Run: headless pygame with SDL's dummy video driver; simulated clock (each Clock.tick advances the game by its frame time, no real sleeping); random seed 0; keys injected as events and as key.get_pressed() state; mouse plan: one left click at the window centre at the start of phase 2, then a move to the lower-right quarter at the start of phase 3.
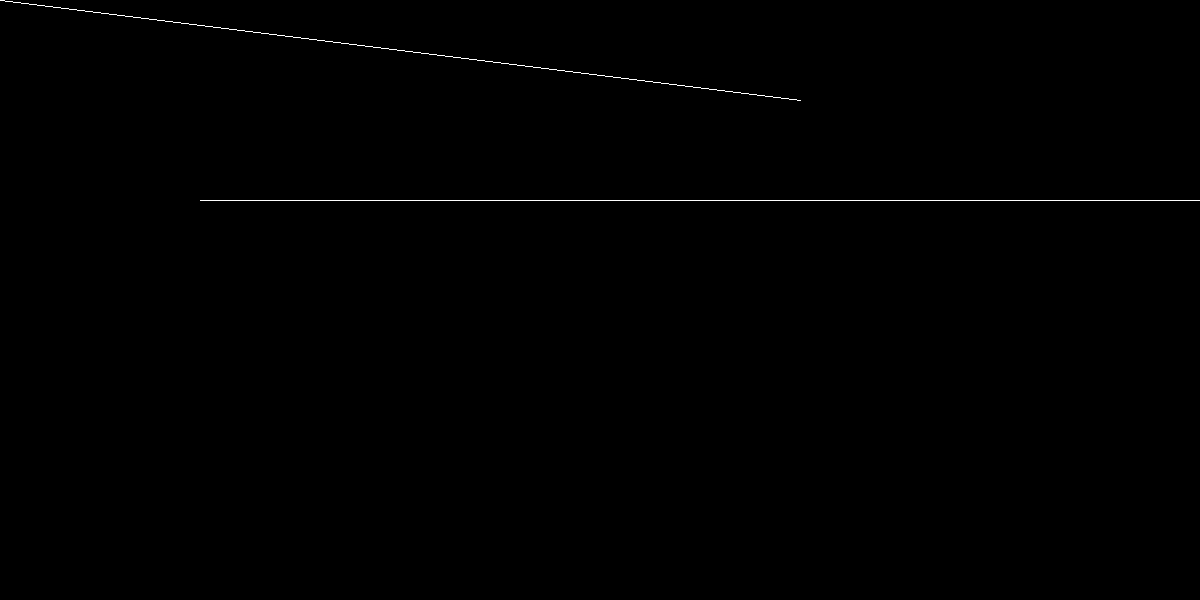
Frame 1 of 4 · flips 1–60 · no input
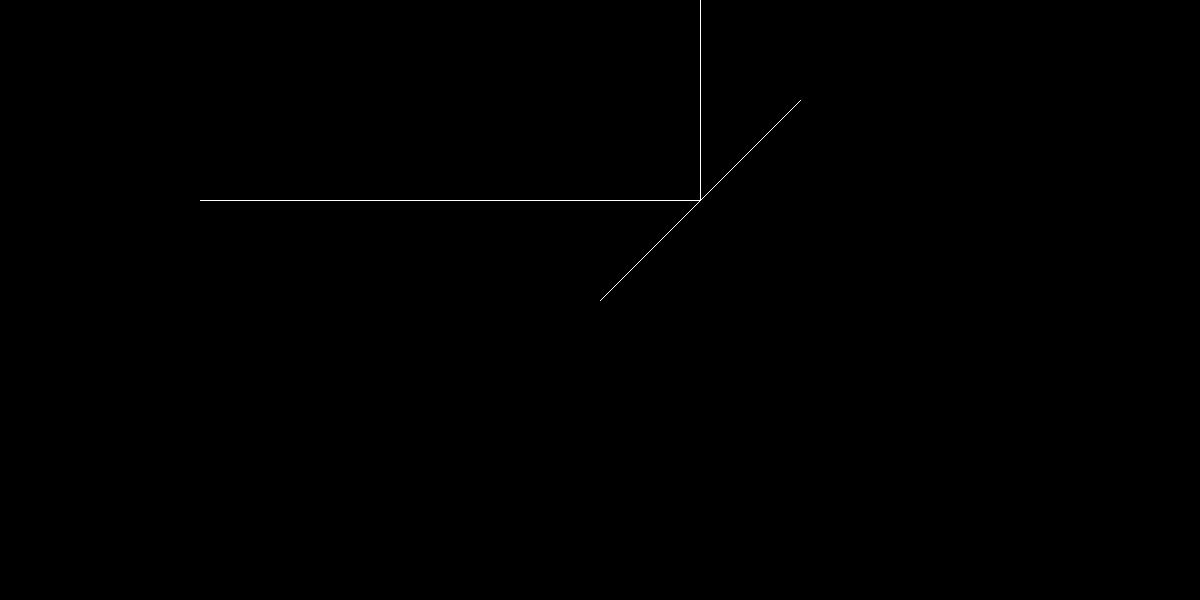
Frame 2 of 4 · flips 61–180 · clicked the window centre · tapped SPACE, RETURN · held RIGHT (→), D
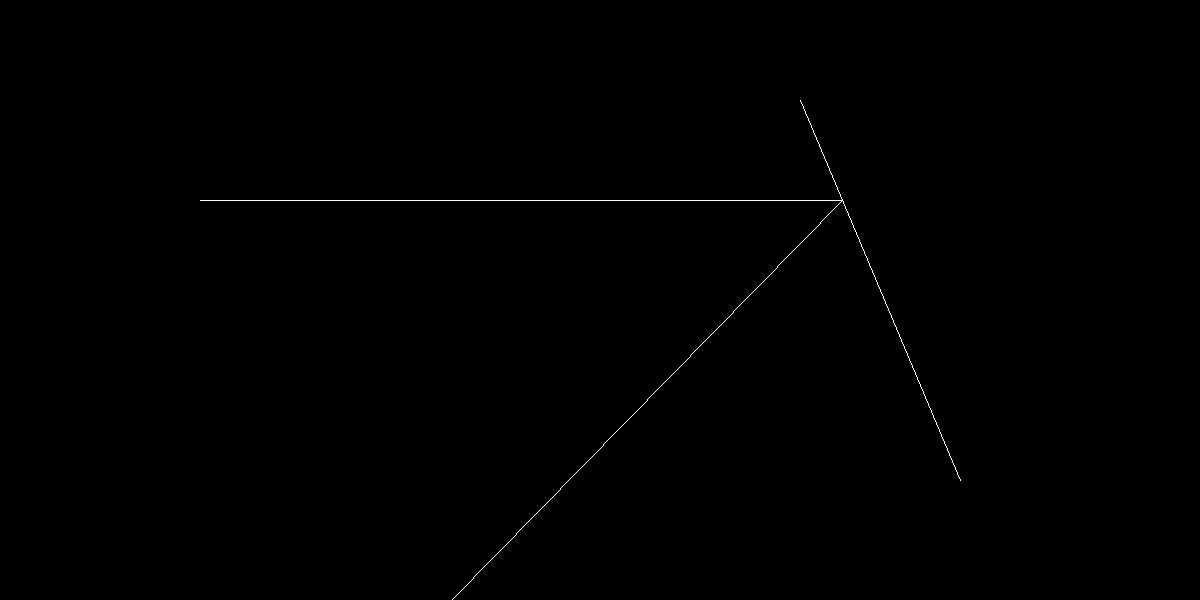
Frame 3 of 4 · flips 181–300 · moved the mouse to the lower-right quarter · held DOWN (↓), S
Frame 4 of 4 · flips 301–420 · held LEFT (←), A, UP (↑), W · screen unchanged from frame 3, image omitted

The pygame program that drew these frames:

from typing import Tuple,List,Union

from pygame import *

class Intersection:
    def __init__(self,pos: Vector2,cameDir: Vector2,wentDirs: List[Vector2],length):
        self.pos: Vector2=pos
        self.cameDir: Vector2=cameDir
        self.wentDirs: List[Vector2]=wentDirs
        self.length: float=length

class Barrier:
    barriers=[]
    def __init__(self):
        Barrier.barriers.append(self)

    def build(self):
        pass

    def getIntersections(self,startPos:Vector2,startDir:Vector2)-> List[Intersection]:
        pass

class Mirror(Barrier):
    def __init__(self,start: Vector2,end: Vector2,isBilateral:bool=False):
        super(Mirror, self).__init__()
        self.start=start
        self.end=end
        self.isBilateral=isBilateral

        self.build()

    def build(self):
        self.along:Vector2=self.end-self.start
        self.length:float=self.along.magnitude()
        self.normal:Vector2=Vector2(-self.along.y,self.along.x)/self.length
        self.alongNormal:Vector2=self.along.normalize()

    def getIntersections(self, startPos: Vector2, startDir: Vector2) -> List[Intersection]:
        x1,y1=self.start.xy
        dx1,dy1=self.along.xy
        x2,y2=startPos.xy
        dx2,dy2=(startDir*32000).xy


        if dy1*dx2!=dx1*dy2:
            s=(y2*dx2-y1*dx2+x1*dy2-x2*dy2)/(dy1*dx2-dx1*dy2)
            if abs(dx2)>abs(dy2):
                t=(x1-x2+s*dx1)/dx2
            else:
                t=(y1-y2+s*dy1)/dy2
            if 0<s<1 and 0<t<1:
                exist=float(self.along.cross(startDir))
                if exist>0 or self.isBilateral:
                    nextDir=startDir-2*self.normal*self.normal.dot(startDir)
                    return [Intersection(self.start+self.along*s,startDir,[nextDir],32000*t)]

                return [Intersection(self.start+self.along*s,startDir,[],32000*t)]
        return []
    def draw(self,win):
        draw.line(win,(255,255,255),self.start,self.end)

class Ray:
    def __init__(self, pos: Vector2, direction: Vector2):
        self.startPos: Vector2 = pos
        self.startDir: Vector2 = direction/direction.length()
        self.construction:List[Union[Tuple,Vector2]]=[Vector2(0,0)]

    def construct(self,barriers:List[Barrier]):
        intersection: Intersection=Intersection(self.startPos+self.startDir*32000,self.startDir,[],32000)
        min_length: float=64000
        for barrier in barriers:
            intersectionsWithBarrier=barrier.getIntersections(self.startPos,self.startDir)
            for i in intersectionsWithBarrier:
                if i.length<0.01:
                    continue
                elif i.length<min_length:
                    min_length=i.length
                    intersection=i
        if len(intersection.wentDirs)==0:
            return self.startPos,intersection.pos
        if len(intersection.wentDirs)==1:
            return self.startPos,*Ray(intersection.pos,intersection.wentDirs[0]).construct(barriers)
        if len(intersection.wentDirs)>1:
            return self.startPos,[list(Ray(intersection.pos,wentDir).construct(barriers)) for wentDir in intersection.wentDirs]
    def fullConstruct(self,barriers:List[Barrier]):
        self.construction=list(self.construct(barriers))

    def draw(self,win):
        self.drawPart(win,self.construction)

    def drawPart(self,win,construction):
        if type(construction[-1])==list:
            for i in range(1,len(construction)-1):
                draw.line(win,(255,255,255),construction[i-1],construction[i])
            for i in range(len(construction[-1])):
                self.drawPart(win,[self.construction[-2]].extend(construction[-1][0]))
        else:
            for i in range(1,len(construction)):
                draw.line(win,(255,255,255),construction[i-1],construction[i])


class Game:
    def __init__(self):
        self.WIDTH: int = 1200
        self.HEIGHT: int = 600
        self.FPS: int = 40
        self.isRunning: bool = True

        self.win: Surface = display.set_mode((self.WIDTH, self.HEIGHT))
        self.clock: time.Clock = time.Clock()

        self.mPos: Vector2 = Vector2(mouse.get_pos())
        self.mPress: Tuple[bool,bool,bool]=mouse.get_pressed()

        self.mir=Mirror(Vector2(600,300),Vector2(800,100))

        self.ray0 = Ray(Vector2(200, 200), Vector2(3,0))
        self.ray0.fullConstruct(Barrier.barriers)

    def UpdateStuff(self):
        self.mPos = Vector2(mouse.get_pos())
        self.mPress = mouse.get_pressed()
        self.mir.start=self.mPos
        self.mir.build()
        self.ray0.fullConstruct(Barrier.barriers)
        for e in event.get():
            if e.type == QUIT:
                self.stop()

    def DrawStuff(self):
        self.ray0.draw(self.win)
        for barrier in Barrier.barriers:
            barrier.draw(self.win)

    def WindowUpdateStuff(self):
        self.UpdateStuff()
        self.win.fill((0, 0, 0))
        self.DrawStuff()
        display.update()
        self.clock.tick(self.FPS)
        display.set_caption(str(round(self.clock.get_fps())))

    def run(self):
        while self.isRunning:
            self.WindowUpdateStuff()

    def stop(self):
        self.isRunning = False


game = Game()
game.run()
quit()
